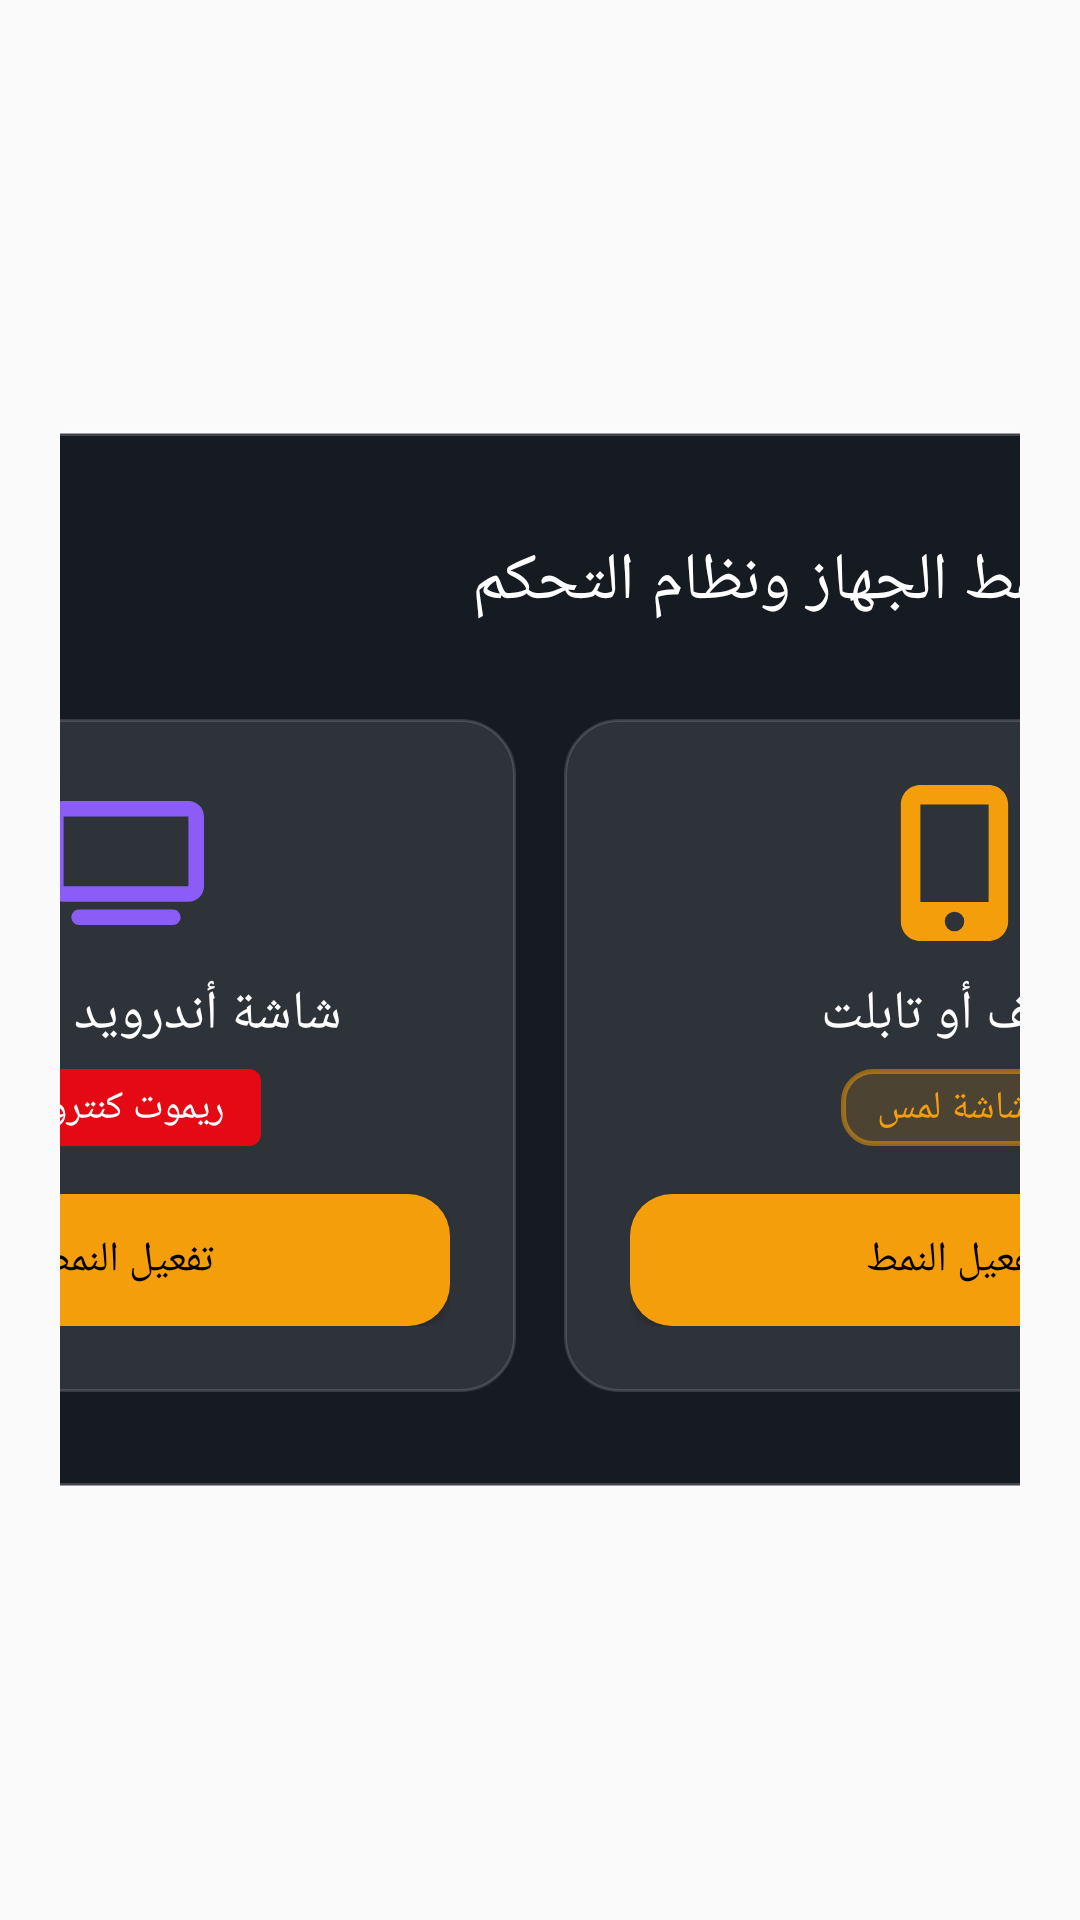

Here is an Android app screen rendered from its layout file. Give the layout XML and the strings, colors and styles it references.
<!-- AndroidManifest.xml: application theme AppTheme -->
<!-- res/layout/nat_dialog_device_mode.xml -->
<?xml version="1.0" encoding="utf-8"?>
<FrameLayout xmlns:android="http://schemas.android.com/apk/res/android"
    xmlns:app="http://schemas.android.com/apk/res-auto"
    android:layout_width="match_parent"
    android:layout_height="wrap_content"
    android:layout_gravity="center"
    android:layoutDirection="rtl"
    android:padding="20dp">

    <LinearLayout
        android:id="@+id/dialog_device_card"
        android:layout_width="600dp"
        android:layout_height="wrap_content"
        android:layout_gravity="center"
        android:background="@drawable/nat_bg_dialog_card"
        android:orientation="vertical"
        android:paddingStart="32dp"
        android:paddingTop="28dp"
        android:paddingEnd="32dp"
        android:paddingBottom="32dp">

        
        <LinearLayout
            android:layout_width="match_parent"
            android:layout_height="wrap_content"
            android:layout_marginBottom="24dp"
            android:gravity="center_vertical"
            android:orientation="horizontal">

            <ImageView
                android:layout_width="28dp"
                android:layout_height="28dp"
                android:layout_marginEnd="12dp"
                android:src="@drawable/fa_sliders"
                app:tint="@color/nat_gold" />

            <TextView
                style="@style/NatText.Black"
                android:layout_width="0dp"
                android:layout_height="wrap_content"
                android:layout_weight="1"
                android:text="اختيار نمط الجهاز ونظام التحكم"
                android:textSize="22sp" />

            <ImageButton
                android:id="@+id/dialog_device_close"
                android:layout_width="44dp"
                android:layout_height="44dp"
                android:background="@drawable/nat_btn_icon"
                android:contentDescription="إغلاق"
                android:focusable="true"
                android:padding="12dp"
                android:scaleType="fitCenter"
                android:src="@drawable/fa_xmark"
                app:tint="#FFFFFFFF" />
        </LinearLayout>

        
        <LinearLayout
            android:layout_width="match_parent"
            android:layout_height="wrap_content"
            android:orientation="horizontal">

            
            <LinearLayout
                android:id="@+id/card_mode_touch"
                android:layout_width="0dp"
                android:layout_height="wrap_content"
                android:layout_marginEnd="16dp"
                android:layout_weight="1"
                android:background="@drawable/nat_bg_device_card"
                android:clickable="true"
                android:focusable="true"
                android:gravity="center_horizontal"
                android:orientation="vertical"
                android:padding="22dp">

                <ImageView
                    android:layout_width="52dp"
                    android:layout_height="52dp"
                    android:layout_marginBottom="12dp"
                    android:src="@drawable/fa_mobile_screen_button"
                    app:tint="@color/nat_gold" />

                <TextView
                    style="@style/NatText.ExtraBold"
                    android:layout_width="wrap_content"
                    android:layout_height="wrap_content"
                    android:layout_marginBottom="6dp"
                    android:text="هاتف أو تابلت"
                    android:textSize="18sp" />

                <TextView
                    style="@style/NatText"
                    android:layout_width="wrap_content"
                    android:layout_height="wrap_content"
                    android:layout_marginBottom="16dp"
                    android:background="@drawable/nat_badge"
                    android:paddingStart="12dp"
                    android:paddingTop="4dp"
                    android:paddingEnd="12dp"
                    android:paddingBottom="4dp"
                    android:text="شاشة لمس"
                    android:textColor="@color/nat_gold"
                    android:textSize="13sp" />

                <Button
                    android:id="@+id/btn_mode_touch"
                    style="@style/NatText.ExtraBold"
                    android:layout_width="match_parent"
                    android:layout_height="44dp"
                    android:background="@drawable/nat_btn_gold"
                    android:clickable="false"
                    android:text="تفعيل النمط"
                    android:textColor="#FF000000"
                    android:textSize="14sp" />
            </LinearLayout>

            
            <LinearLayout
                android:id="@+id/card_mode_tv"
                android:layout_width="0dp"
                android:layout_height="wrap_content"
                android:layout_weight="1"
                android:background="@drawable/nat_bg_device_card"
                android:clickable="true"
                android:focusable="true"
                android:gravity="center_horizontal"
                android:orientation="vertical"
                android:padding="22dp">

                <ImageView
                    android:layout_width="52dp"
                    android:layout_height="52dp"
                    android:layout_marginBottom="12dp"
                    android:src="@drawable/fa_tv"
                    app:tint="#FF8B5CF6" />

                <TextView
                    style="@style/NatText.ExtraBold"
                    android:layout_width="wrap_content"
                    android:layout_height="wrap_content"
                    android:layout_marginBottom="6dp"
                    android:text="شاشة أندرويد / رسيفر"
                    android:textSize="18sp" />

                <TextView
                    style="@style/NatText"
                    android:layout_width="wrap_content"
                    android:layout_height="wrap_content"
                    android:layout_marginBottom="16dp"
                    android:background="@drawable/bg_badge_red"
                    android:paddingStart="12dp"
                    android:paddingTop="4dp"
                    android:paddingEnd="12dp"
                    android:paddingBottom="4dp"
                    android:text="ريموت كنترول"
                    android:textColor="#FFFFFFFF"
                    android:textSize="13sp" />

                <Button
                    android:id="@+id/btn_mode_tv"
                    style="@style/NatText.ExtraBold"
                    android:layout_width="match_parent"
                    android:layout_height="44dp"
                    android:background="@drawable/nat_btn_gold"
                    android:clickable="false"
                    android:text="تفعيل النمط"
                    android:textColor="#FF000000"
                    android:textSize="14sp" />
            </LinearLayout>
        </LinearLayout>
    </LinearLayout>
</FrameLayout>
<!-- resources referenced by this layout -->
<resources>
  <color name="nat_gold">#FFF59E0B</color>
  <!-- drawable bg_badge_red (drawable) -->
  <?xml version="1.0" encoding="utf-8"?>
  <shape xmlns:android="http://schemas.android.com/apk/res/android"
      android:shape="rectangle">
      <corners android:radius="4dp" />
      <solid android:color="#E50914" />
  </shape>
  <!-- drawable fa_mobile_screen_button (drawable) -->
  <?xml version="1.0" encoding="utf-8"?>
  <vector xmlns:android="http://schemas.android.com/apk/res/android"
      android:width="18.00dp"
      android:height="24dp"
      android:viewportWidth="384"
      android:viewportHeight="512"
      android:autoMirrored="false">
      <path android:fillColor="#FFFFFFFF" android:pathData="M16 64C16 28.7 44.7 0 80 0H304c35.3 0 64 28.7 64 64V448c0 35.3-28.7 64-64 64H80c-35.3 0-64-28.7-64-64V64zM224 448a32 32 0 1 0 -64 0 32 32 0 1 0 64 0zM304 64H80V384H304V64z"/>
  </vector>
  <!-- drawable fa_tv (drawable) -->
  <?xml version="1.0" encoding="utf-8"?>
  <vector xmlns:android="http://schemas.android.com/apk/res/android"
      android:width="30.00dp"
      android:height="24dp"
      android:viewportWidth="640"
      android:viewportHeight="512"
      android:autoMirrored="false">
      <path android:fillColor="#FFFFFFFF" android:pathData="M64 64V352H576V64H64zM0 64C0 28.7 28.7 0 64 0H576c35.3 0 64 28.7 64 64V352c0 35.3-28.7 64-64 64H64c-35.3 0-64-28.7-64-64V64zM128 448H512c17.7 0 32 14.3 32 32s-14.3 32-32 32H128c-17.7 0-32-14.3-32-32s14.3-32 32-32z"/>
  </vector>
  <!-- drawable fa_xmark (drawable) -->
  <?xml version="1.0" encoding="utf-8"?>
  <vector xmlns:android="http://schemas.android.com/apk/res/android"
      android:width="18.00dp"
      android:height="24dp"
      android:viewportWidth="384"
      android:viewportHeight="512"
      android:autoMirrored="false">
      <path android:fillColor="#FFFFFFFF" android:pathData="M342.6 150.6c12.5-12.5 12.5-32.8 0-45.3s-32.8-12.5-45.3 0L192 210.7 86.6 105.4c-12.5-12.5-32.8-12.5-45.3 0s-12.5 32.8 0 45.3L146.7 256 41.4 361.4c-12.5 12.5-12.5 32.8 0 45.3s32.8 12.5 45.3 0L192 301.3 297.4 406.6c12.5 12.5 32.8 12.5 45.3 0s12.5-32.8 0-45.3L237.3 256 342.6 150.6z"/>
  </vector>
  <!-- drawable nat_badge (drawable) -->
  <?xml version="1.0" encoding="utf-8"?>
  <shape xmlns:android="http://schemas.android.com/apk/res/android"><corners android:radius="10dp"/><solid android:color="#26F59E0B"/><stroke android:width="1.5dp" android:color="#80F59E0B"/></shape>
  <!-- drawable nat_bg_dialog_card (drawable) -->
  <?xml version="1.0" encoding="utf-8"?>
  <shape xmlns:android="http://schemas.android.com/apk/res/android"
      android:shape="rectangle">
      <solid android:color="#FF161B22" />
      <corners android:radius="24dp" />
      <stroke android:width="1.5dp" android:color="#2EFFFFFF" />
  </shape>
  <style name="NatText">
          <item name="android:textColor">@color/nat_white</item>
          <item name="android:fontFamily">@font/tajawal_bold</item>
          <item name="fontFamily">@font/tajawal_bold</item>
          <item name="android:includeFontPadding">false</item>
      </style>
  <style name="NatText.Black">
          <item name="android:fontFamily">@font/tajawal_black</item>
          <item name="fontFamily">@font/tajawal_black</item>
      </style>
  <style name="NatText.ExtraBold">
          <item name="android:fontFamily">@font/tajawal_extrabold</item>
          <item name="fontFamily">@font/tajawal_extrabold</item>
      </style>
  <style name="AppTheme" parent="Theme.AppCompat.Light.DarkActionBar">
          
          <item name="colorPrimary">@color/colorPrimary</item>
          <item name="colorPrimaryDark">@color/colorPrimaryDark</item>
          <item name="colorAccent">@color/colorAccent</item>
      </style>
  <color name="nat_white">#FFFFFFFF</color>
  <color name="colorPrimary">#2e7d32</color>
  <color name="colorPrimaryDark">#0a0d12</color>
  <color name="colorAccent">#4caf50</color>
</resources>
